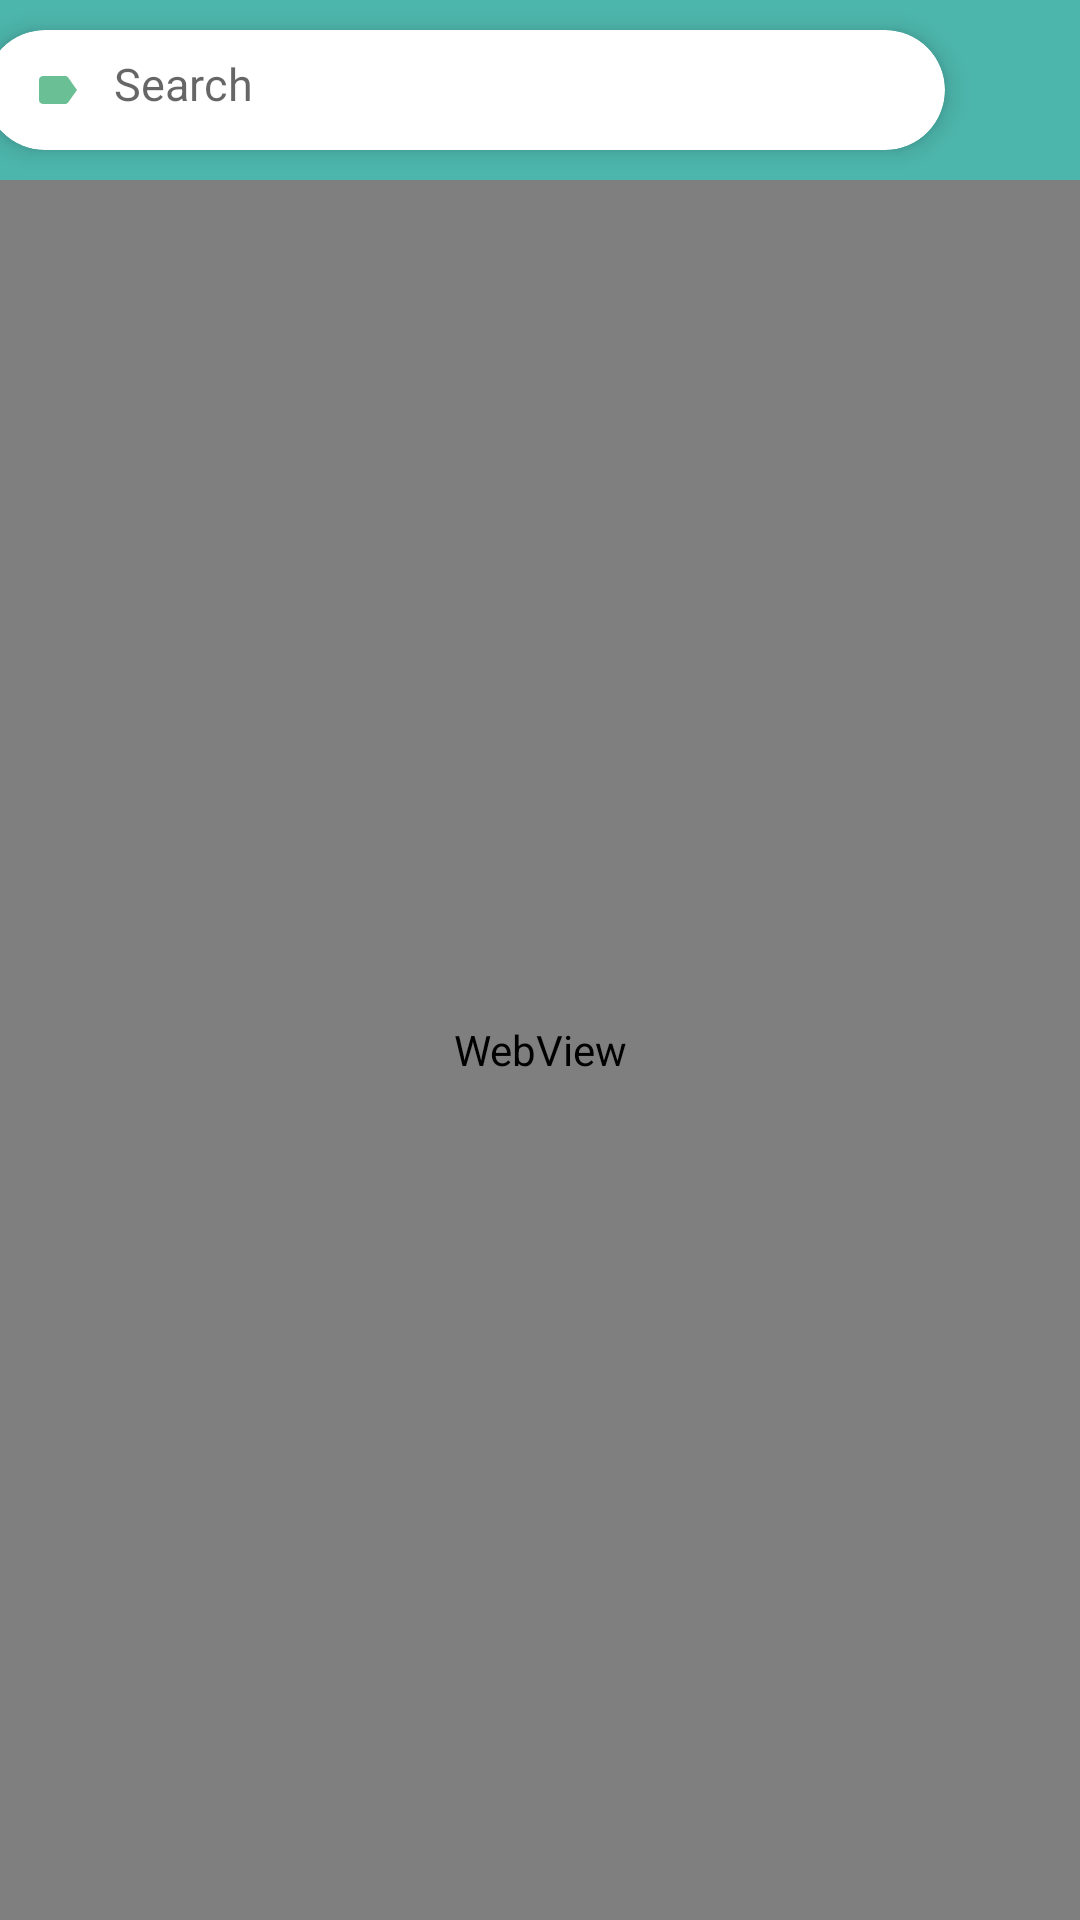

Android layout source for this screen:
<!-- AndroidManifest.xml: application theme AppTheme -->
<!-- res/layout/fragment_browser.xml -->
<?xml version="1.0" encoding="utf-8"?>

<RelativeLayout xmlns:android="http://schemas.android.com/apk/res/android"
    xmlns:card_view="http://schemas.android.com/apk/res-auto"
    xmlns:tools="http://schemas.android.com/tools"
    android:layout_width="match_parent"
    android:layout_height="match_parent"
    android:orientation="vertical"
    android:background="#4db6ac">

    <LinearLayout
        android:layout_width="match_parent"
        android:layout_height="wrap_content"
        android:id="@+id/search_"
        android:orientation="horizontal"
        android:gravity="center">

        <android.support.v7.widget.CardView xmlns:card_view="http://schemas.android.com/apk/res-auto"
            android:layout_width="320dp"
            android:layout_height="40dp"
            android:layout_gravity="center"
            android:layout_marginBottom="10dp"
            android:layout_marginLeft="18dp"
            android:layout_marginRight="12dp"
            android:layout_marginTop="10dp"
            card_view:cardBackgroundColor="#ffffff"
            card_view:cardCornerRadius="20dp"
            card_view:cardElevation="5dp">

            <LinearLayout
                android:layout_width="match_parent"
                android:layout_height="match_parent"
                android:layout_margin="12dp"
                android:background="#ffffff">

                <ImageView
                    android:layout_width="wrap_content"
                    android:layout_height="wrap_content"
                    android:src="@drawable/ic_label_green_24dp" />

                <EditText
                    android:id="@+id/url_edittext"
                    android:layout_width="match_parent"
                    android:layout_height="match_parent"
                    android:layout_marginLeft="7dp"
                    android:background="#ffffff"
                    android:hint="Search"
                    android:inputType="textUri"
                    android:selectAllOnFocus="true"
                    android:textColor="#3d3d3d"

                    android:textSize="15dp" />

            </LinearLayout>

        </android.support.v7.widget.CardView>

        <ImageButton
            android:layout_width="38dp"
            android:layout_height="38dp"
            android:layout_marginRight="18dp"
            android:background="@drawable/roundbutton"
            android:elevation="10dp"
            android:src="@drawable/ic_bubble_24dp" />

    </LinearLayout>

    <WebView
        xmlns:android="http://schemas.android.com/apk/res/android"
        android:id="@+id/webview"
        android:layout_width="match_parent"
        android:layout_height="match_parent"
        android:layout_below="@+id/search_"
        android:layout_alignParentBottom="true"
        />

</RelativeLayout>
<!-- resources referenced by this layout -->
<resources>
  <!-- drawable ic_bubble_24dp (drawable) -->
  <vector xmlns:android="http://schemas.android.com/apk/res/android"
          android:width="24dp"
          android:height="24dp"
          android:viewportWidth="24.0"
          android:viewportHeight="24.0">
      <path
          android:fillColor="#4db6ac"
          android:pathData="M7.2,14.4m-3.2,0a3.2,3.2 0,1 1,6.4 0a3.2,3.2 0,1 1,-6.4 0"/>
      <path
          android:fillColor="#4db6ac"
          android:pathData="M14.8,18m-2,0a2,2 0,1 1,4 0a2,2 0,1 1,-4 0"/>
      <path
          android:fillColor="#4db6ac"
          android:pathData="M15.2,8.8m-4.8,0a4.8,4.8 0,1 1,9.6 0a4.8,4.8 0,1 1,-9.6 0"/>
  </vector>
  <!-- drawable ic_label_green_24dp (drawable) -->
  <vector xmlns:android="http://schemas.android.com/apk/res/android"
          android:width="24dp"
          android:height="24dp"
          android:viewportWidth="24.0"
          android:viewportHeight="24.0">
      <path
          android:fillColor="#cd46b17a"
          android:pathData="M17.63,5.84C17.27,5.33 16.67,5 16,5L5,5.01C3.9,5.01 3,5.9 3,7v10c0,1.1 0.9,1.99 2,1.99L16,19c0.67,0 1.27,-0.33 1.63,-0.84L22,12l-4.37,-6.16z"/>
  </vector>
  <style name="AppTheme" parent="Theme.AppCompat.Light.NoActionBar">
          
          <item name="colorPrimary">@color/colorPrimary</item>
          <item name="colorPrimaryDark">@color/colorPrimaryDark</item>
          <item name="colorAccent">@color/colorAccent</item>
      </style>
  <color name="colorPrimary">#4db6ac</color>
  <color name="colorPrimaryDark">#48aca3</color>
  <color name="colorAccent">#FF4081</color>
</resources>
